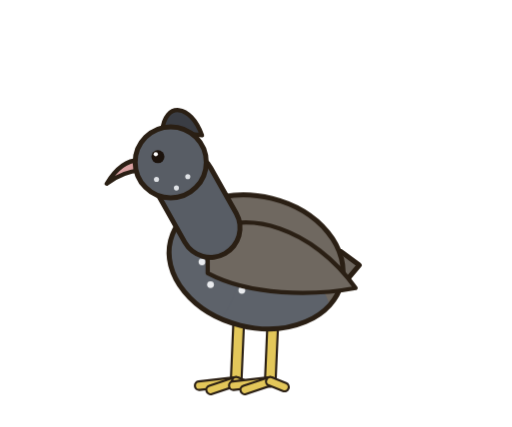
t = 0.00 s
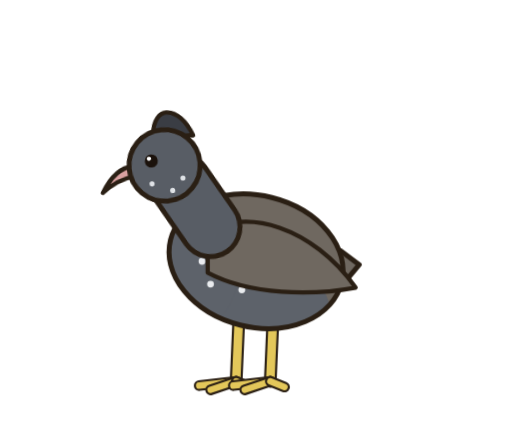
t = 0.76 s
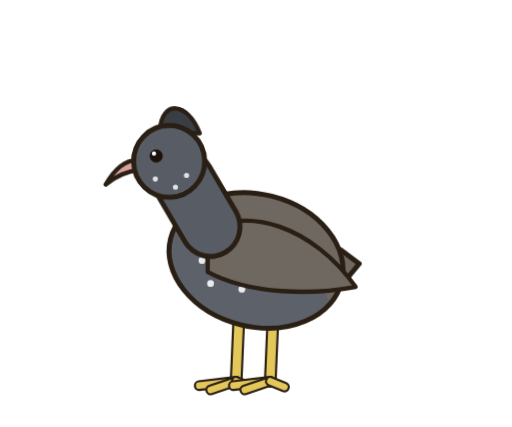
t = 1.54 s
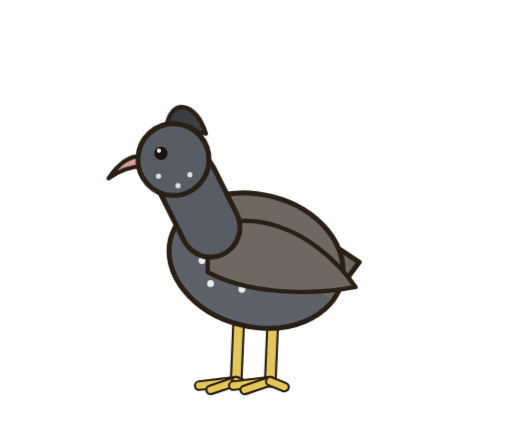
t = 2.30 s
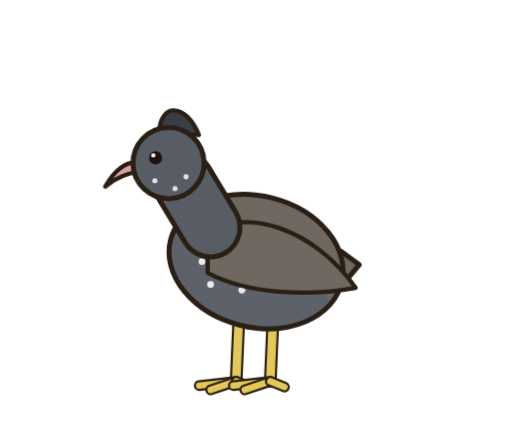
t = 3.04 s
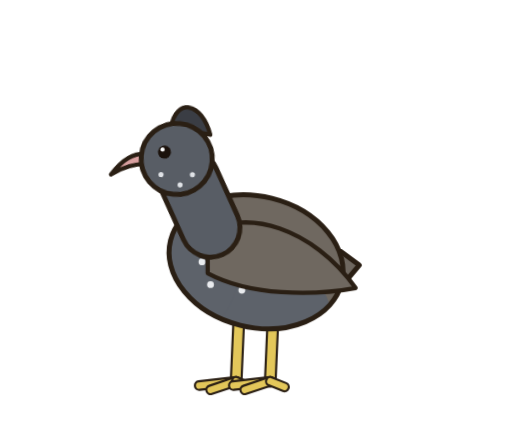
t = 3.82 s

The animated SVG that drew these frames (rendered in a browser with its animation timeline set to each time). Animation: 4 CSS @keyframes rules; one cycle of 4.60 s, repeats indefinitely.

<svg role="img" aria-label="Inambú Silbón" viewBox="-20 0 360 300" width="360" height="300" xmlns="http://www.w3.org/2000/svg" style="overflow:visible"><style>#m-root{transform-box:view-box;transform-origin:150px 272px;animation:br 3.6s ease-in-out infinite}@keyframes br{0%,100%{transform:scale(1,1)}50%{transform:scale(1,1.012)}}#m-head{transform-box:view-box;transform-origin:128px 160px;animation:hb 4.6s ease-in-out infinite}@keyframes hb{0%,100%{transform:rotate(0)}22%{transform:rotate(-6.3deg)}45%{transform:rotate(3.6deg) translateY(1px)}62%{transform:rotate(-2.7deg)}80%{transform:rotate(5.4deg)}}#m-tail{transform-box:view-box;transform-origin:212px 186px;animation:tl 3.1s ease-in-out infinite}@keyframes tl{0%,66%,100%{transform:rotate(0)}74%{transform:rotate(-3.3deg)}84%{transform:rotate(1.2deg)}92%{transform:rotate(-0.8999999999999999deg)}}#m-lid{transform-box:fill-box;transform-origin:center;animation:bl 4.4s infinite}@keyframes bl{0%,92%,100%{transform:scaleY(0)}95%{transform:scaleY(1)}}@media (prefers-reduced-motion:reduce){*{animation:none!important}}</style><g id="m-root"><g id="m-tail"><path d="M204.3 195.2 L215.9 206.2 L232.6 186.3 L219.7 176.8 Z" fill="#6f6860" stroke="#2a1f14" stroke-width="3.5" stroke-linejoin="round"/></g><g id="m-legs"><path d="M148 222 L146 268" stroke="#2a1f14" stroke-width="9" stroke-linecap="round"/><path d="M148 222 L146 268" stroke="#e3c75a" stroke-width="6" stroke-linecap="round"/><path d="M146 268 L120.0 271.0" stroke="#2a1f14" stroke-width="7.5" stroke-linecap="round"/><path d="M146 268 L120.0 271.0" stroke="#e3c75a" stroke-width="4.5" stroke-linecap="round"/><path d="M146 268 L128.0 274.0" stroke="#2a1f14" stroke-width="7.5" stroke-linecap="round"/><path d="M146 268 L128.0 274.0" stroke="#e3c75a" stroke-width="4.5" stroke-linecap="round"/><path d="M146 268 L156.0 272.0" stroke="#2a1f14" stroke-width="7.5" stroke-linecap="round"/><path d="M146 268 L156.0 272.0" stroke="#e3c75a" stroke-width="4.5" stroke-linecap="round"/><path d="M172 222 L170 268" stroke="#2a1f14" stroke-width="9" stroke-linecap="round"/><path d="M172 222 L170 268" stroke="#e3c75a" stroke-width="6" stroke-linecap="round"/><path d="M170 268 L144.0 271.0" stroke="#2a1f14" stroke-width="7.5" stroke-linecap="round"/><path d="M170 268 L144.0 271.0" stroke="#e3c75a" stroke-width="4.5" stroke-linecap="round"/><path d="M170 268 L152.0 274.0" stroke="#2a1f14" stroke-width="7.5" stroke-linecap="round"/><path d="M170 268 L152.0 274.0" stroke="#e3c75a" stroke-width="4.5" stroke-linecap="round"/><path d="M170 268 L180.0 272.0" stroke="#2a1f14" stroke-width="7.5" stroke-linecap="round"/><path d="M170 268 L180.0 272.0" stroke="#e3c75a" stroke-width="4.5" stroke-linecap="round"/></g><ellipse id="m-body" cx="160" cy="184" rx="62" ry="46" transform="rotate(14 160 184)" fill="#6f6860"/><clipPath id="bc"><ellipse cx="160" cy="184" rx="62" ry="46" transform="rotate(14 160 184)"/></clipPath><g clip-path="url(#bc)"><ellipse cx="144" cy="219.88" rx="68.2" ry="41.4" fill="#5d626a"/><ellipse cx="121.56" cy="190" rx="26.04" ry="39.1" fill="#5d626a"/><circle cx="112" cy="170" r="2.4" fill="#e9ebee"/><circle cx="122" cy="184" r="2.4" fill="#e9ebee"/><circle cx="134" cy="170" r="2.4" fill="#e9ebee"/><circle cx="146" cy="190" r="2.4" fill="#e9ebee"/><circle cx="158" cy="172" r="2.4" fill="#e9ebee"/><circle cx="170" cy="190" r="2.4" fill="#e9ebee"/><circle cx="184" cy="176" r="2.4" fill="#e9ebee"/><circle cx="196" cy="190" r="2.4" fill="#e9ebee"/><circle cx="128" cy="200" r="2.4" fill="#e9ebee"/><circle cx="150" cy="204" r="2.4" fill="#e9ebee"/></g><ellipse cx="160" cy="184" rx="62" ry="46" transform="rotate(14 160 184)" fill="none" stroke="#2a1f14" stroke-width="3.5"/><g id="m-wing"><path d="M126 164 C152 146 200 160 230 202.4 C200 208 156 208 126 192 Z" fill="#6f6860" stroke="#2a1f14" stroke-width="3" stroke-linejoin="round"/></g><g id="m-head"><path d="M128 160 L110 128" stroke="#2a1f14" stroke-width="45" stroke-linecap="round"/><path d="M128 160 L110 128" stroke="#585d65" stroke-width="38" stroke-linecap="round"/><path d="M94 92 C96 71 114 72.8 122 95 Z" fill="#3a3d44" stroke="#2a1f14" stroke-width="3" stroke-linejoin="round"/><path d="M79.0 112.5 Q65.8 111.5 55.0 129.0 Q65.8 120.5 79.0 119.5 Z" fill="#d9a0a0" stroke="#2a1f14" stroke-width="3" stroke-linejoin="round"/><circle cx="100" cy="114" r="25" fill="#585d65"/><clipPath id="hc"><circle cx="100" cy="114" r="25"/></clipPath><g clip-path="url(#hc)"><circle cx="90" cy="126" r="1.8" fill="#dfe2e6"/><circle cx="104" cy="132" r="1.8" fill="#dfe2e6"/><circle cx="112" cy="124" r="1.8" fill="#dfe2e6"/></g><circle cx="100" cy="114" r="25" fill="none" stroke="#2a1f14" stroke-width="3.5"/><circle cx="91" cy="110" r="4.6" fill="#1b120c"/><circle cx="89.5" cy="108.3" r="1.5" fill="#fff"/><ellipse id="m-lid" cx="91" cy="110" rx="7.8" ry="7.8" fill="#585d65"/></g></g></svg>
